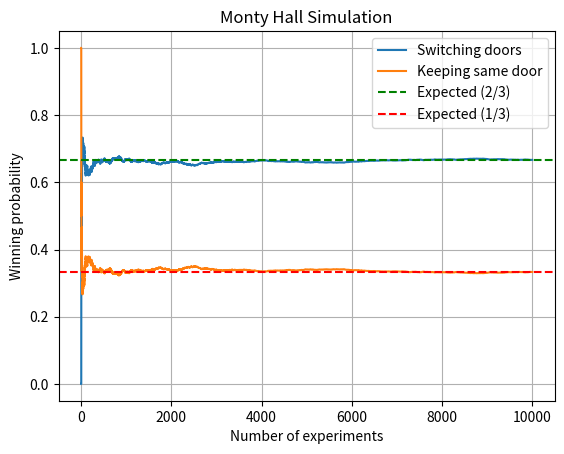

Write Python code to recreate this figure.
import random
import matplotlib.pyplot as plt

def simulate_monty_hall(n_experiments=1000):
    """
    Simulate the Monty Hall problem n_experiments times.
    Show how often switching or staying wins.
    """
    # Success counts
    success_switch = 0
    success_keep = 0

    # Lists to store probabilities as the simulation runs
    switch_probabilities = []
    keep_probabilities = []

    # Repeat experiment many times
    for experiment in range(1, n_experiments + 1):
        # Step 1: Randomly choose where the car is
        car_door = random.choice([1, 2, 3])

        # Step 2: Player randomly picks a door
        player_choice = random.choice([1, 2, 3])

        # Step 3: Host opens a door that has a goat and is not the player's choice
        remaining_doors = [door for door in [1, 2, 3] if door != player_choice and door != car_door]
        host_opens = random.choice(remaining_doors)

        # Step 4: If player switches, they take the remaining closed door
        switch_choice = [door for door in [1, 2, 3] if door not in [player_choice, host_opens]][0]

        # Step 5: Check outcomes
        if switch_choice == car_door:
            success_switch += 1
        if player_choice == car_door:
            success_keep += 1

        # Record probabilities after each experiment
        switch_probabilities.append(success_switch / experiment)
        keep_probabilities.append(success_keep / experiment)

    plt.plot(range(1, n_experiments + 1), switch_probabilities, label="Switching doors")
    plt.plot(range(1, n_experiments + 1), keep_probabilities, label="Keeping same door")
    plt.axhline(2/3, color='green', linestyle='--', label='Expected (2/3)')
    plt.axhline(1/3, color='red', linestyle='--', label='Expected (1/3)')
    plt.xlabel("Number of experiments")
    plt.ylabel("Winning probability")
    plt.title("Monty Hall Simulation")
    plt.legend()
    plt.grid(True)
    plt.show()

    print(f"After {n_experiments} experiments:")
    print(f"Winning by switching: {success_switch / n_experiments:.3f}")
    print(f"Winning by keeping:   {success_keep / n_experiments:.3f}")

# Run the simulation
simulate_monty_hall(10000)
